Run: headless pygame with SDL's dummy video driver; simulated clock (each Clock.tick advances the game by its frame time, no real sleeping); random seed 0; keys injected as events and as key.get_pressed() state; mouse plan: one left click at the window centre at the start of phase 2, then a move to the lower-right quarter at the start of phase 3.
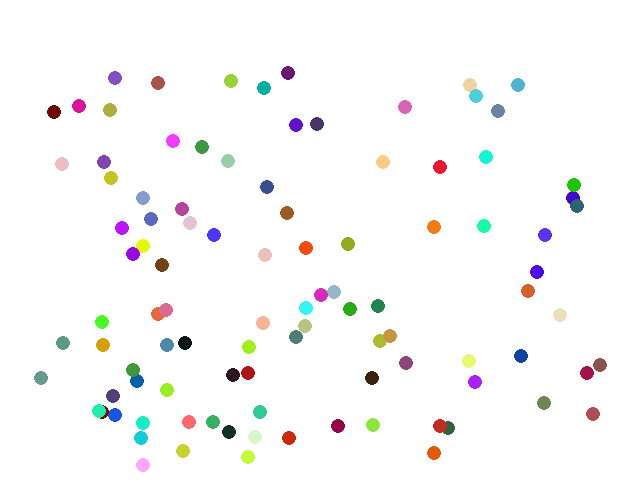
Frame 1 of 4 · flips 1–60 · no input
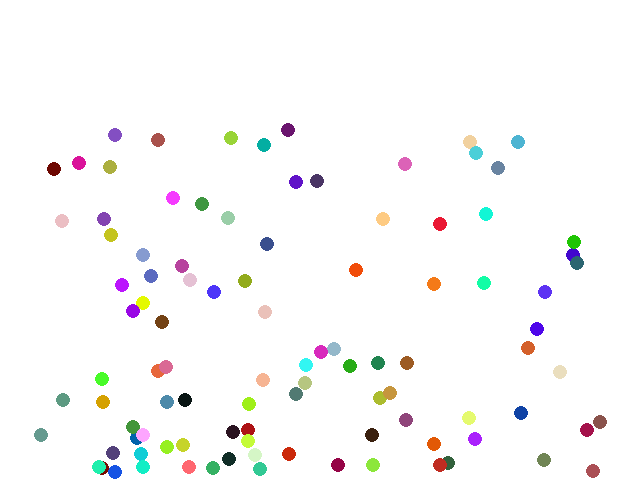
Frame 2 of 4 · flips 61–180 · clicked the window centre · tapped SPACE, RETURN · held RIGHT (→), D
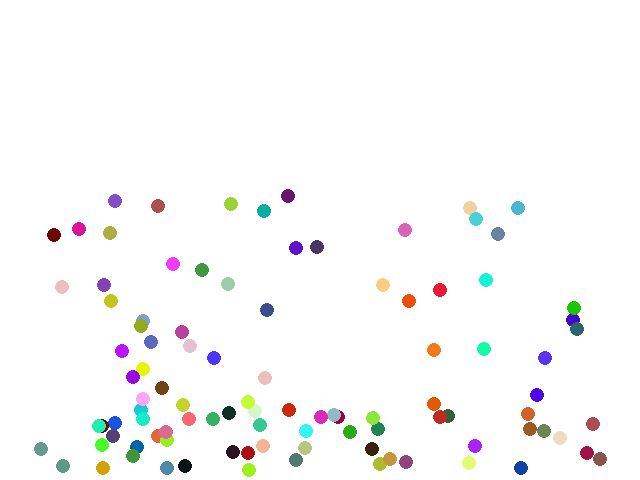
Frame 3 of 4 · flips 181–300 · moved the mouse to the lower-right quarter · held DOWN (↓), S
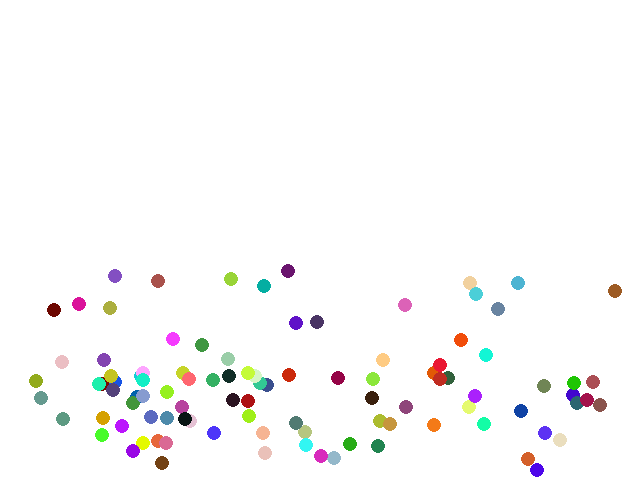
Frame 4 of 4 · flips 301–420 · held LEFT (←), A, UP (↑), W

The pygame program that drew these frames:

import pygame
import random
from pygame import math
from math import copysign


def signi(i: float) -> int:
    if i == 0:
        return 0
    return copysign(1, i)


def particle_smoothing(x: float) -> float:
    if x < 0.01:
        return x
    return x**-1 / 100


pygame.init()

num = 100
screen = pygame.display.set_mode((640, 480))

circles = [[random.randint(40, 600), random.randint(40, 440)] for _ in range(num)]
velocities = [[0, 50] for _ in range(num)]
colors = [
    (random.randint(0, 255), random.randint(0, 255), random.randint(0, 255))
    for _ in range(num)
]
sizes = [7 for _ in range(num)]
collisions = [[False, False] for _ in range(num)]

clock = pygame.time.Clock()

should_quit = False
while not should_quit:
    events = pygame.event.get()
    for event in events:
        if event.type == pygame.constants.QUIT:
            should_quit = True

    screen.fill((255, 255, 255))
    delta = clock.tick(120) / 1000
    mouse_pos = pygame.mouse.get_pos()
    btn_press = pygame.mouse.get_pressed()
    cir_dir = 1 if btn_press[0] > 0 else -1 if btn_press[-1] > 0 else 0

    for i in range(len(circles)):
        if 0 > (circles[i][0] - sizes[i]) or (circles[i][0] + sizes[i]) > 640:
            if not collisions[i][0]:
                velocities[i][0] = -velocities[i][0] * 0.89
                # colors[i] = (
                #     random.randint(0, 255),
                #     random.randint(0, 255),
                #     random.randint(0, 255),
                # )
                collisions[i][0] = True
        else:
            collisions[i][0] = False

        if 0 > (circles[i][1] - sizes[i]) or (circles[i][1] + sizes[i]) > 480:
            if not collisions[i][1]:
                velocities[i][1] = -velocities[i][1] * 0.89
                # colors[i] = (
                #     random.randint(0, 255),
                #     random.randint(0, 255),
                #     random.randint(0, 255),
                # )
                collisions[i][1] = True
        else:
            collisions[i][1] = False

        circles[i][0] += velocities[i][0] * delta
        circles[i][1] += velocities[i][1] * delta

        # Gravity
        velocities[i][1] += 9.8 * delta

        # Air friction
        velocities[i][0] -= -signi(velocities[i][0]) * 0.02 * delta
        velocities[i][1] -= -signi(velocities[i][1]) * 0.02 * delta

        # Mouse Force
        dir = math.Vector2(circles[i]) - math.Vector2(mouse_pos)
        velocities[i][0] += (
            -dir.normalize().x
            * 100
            * dir.length()
            * delta
            * (dir.length() < 50)
            * cir_dir
        )
        velocities[i][1] += (
            -dir.normalize().y
            * 100
            * dir.length()
            * delta
            * (dir.length() < 50)
            * cir_dir
        )

        for circle in circles:
            distance = (math.Vector2(circle) - math.Vector2(circles[i])).length()
            infl = particle_smoothing(distance) * (distance < 20)
            velocities[i][0] += -velocities[i][0] * infl * 1 * delta
            velocities[i][1] += -velocities[i][1] * infl * 1 * delta

        # velocities[i][0] += (
        #     -sum([velocities[j][0] for j in range(num) if i != j]) / (num - 1)
        # ) * delta
        # velocities[i][1] += (
        #     -sum([velocities[j][1] for j in range(num) if i != j]) / (num - 1)
        # ) * delta

    for circle, size, color in zip(circles, sizes, colors):
        pygame.draw.circle(screen, color, circle, size)

    pygame.display.flip()
